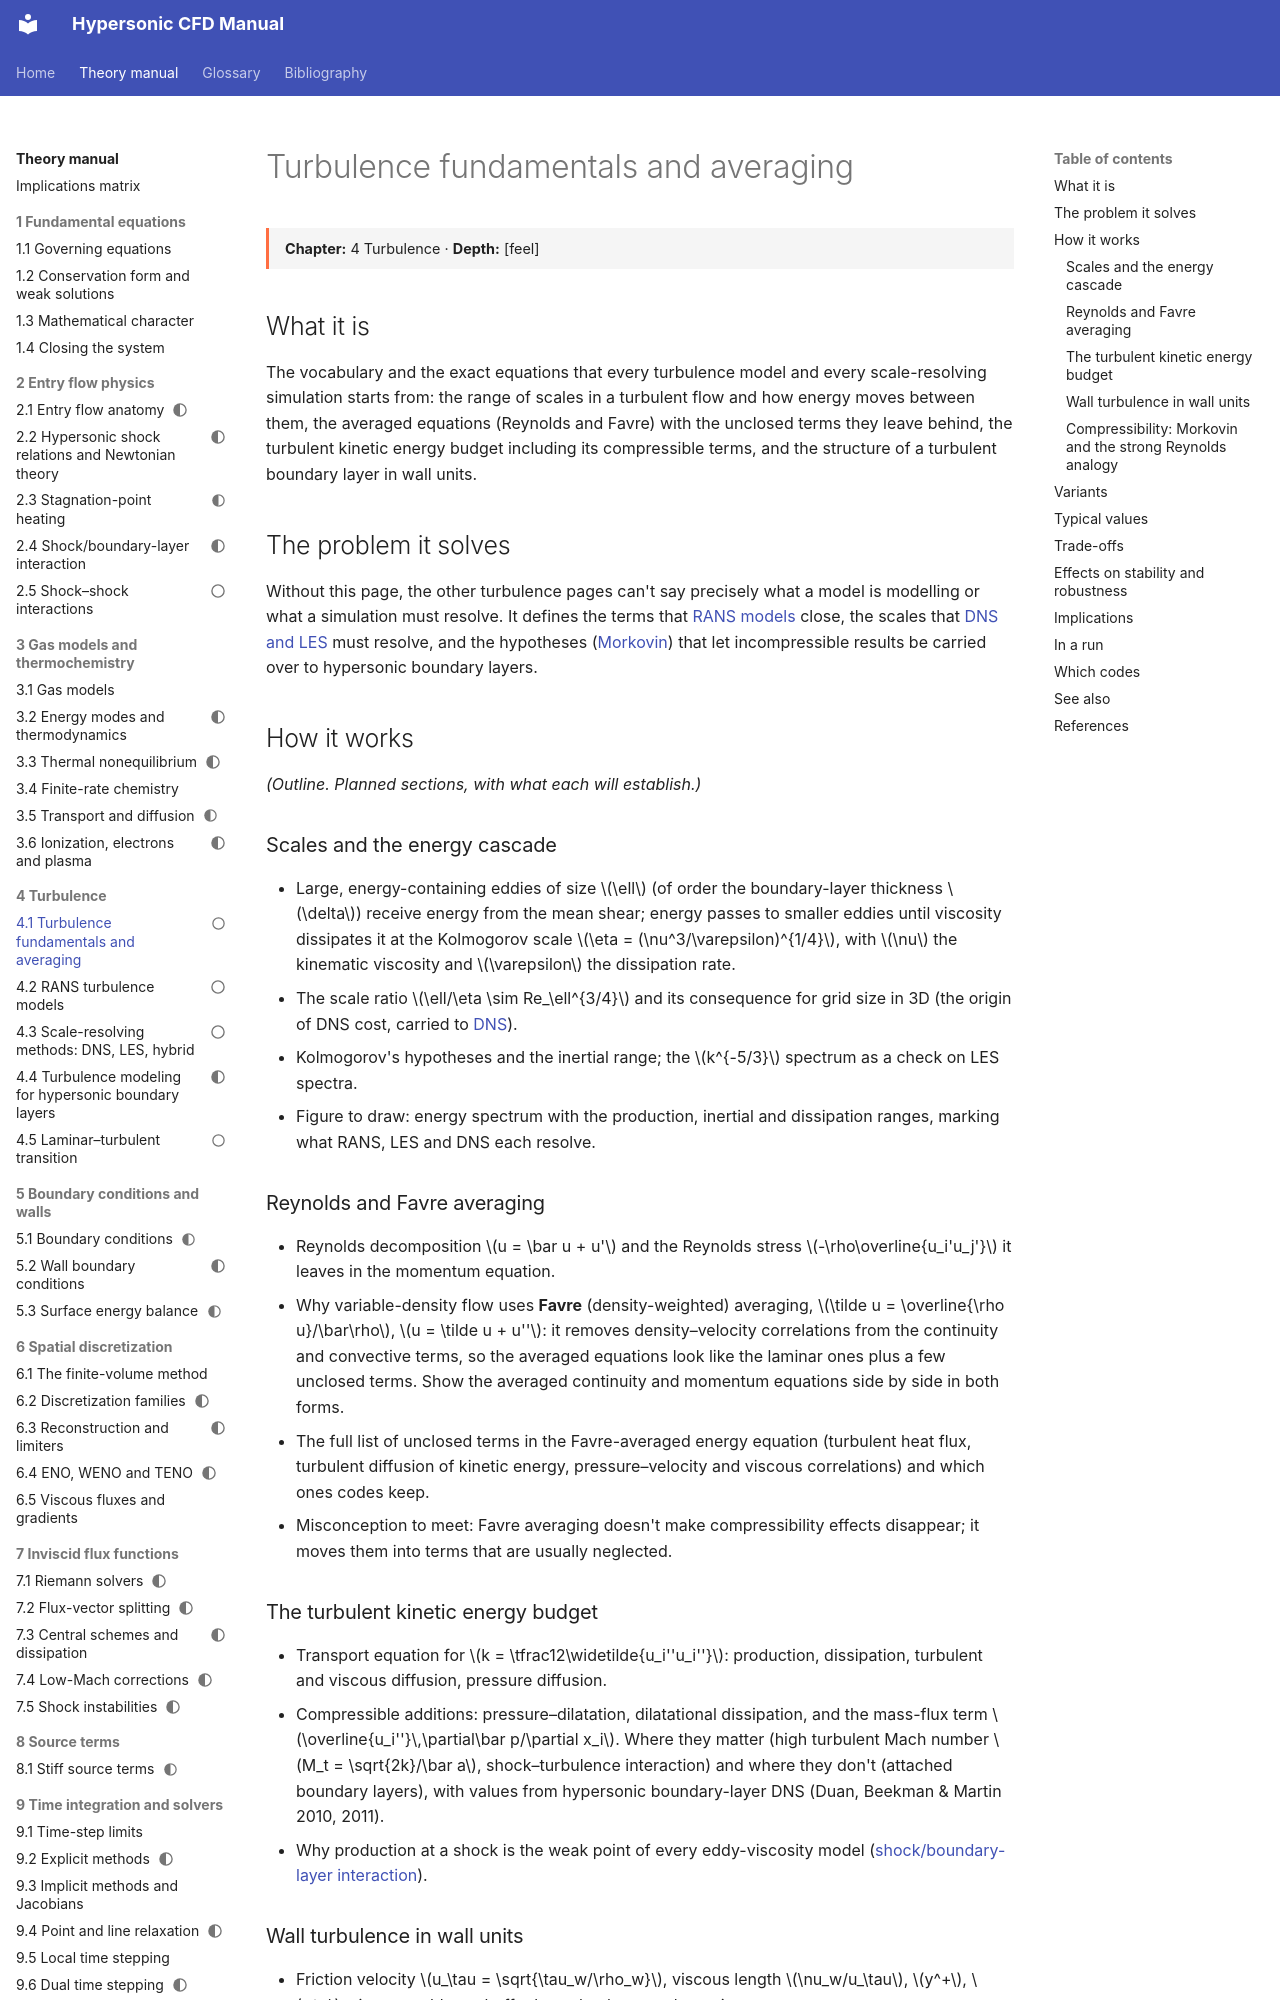

repository: JuanPabloRoldan/hypersonic-cfd-manual · page: reference/turbulence/fundamentals/index.html · generator: mkdocs

---
status: outline
---

# Turbulence fundamentals and averaging

<div class="page-meta" markdown>
**Chapter:** 4 Turbulence · **Depth:** [feel]
</div>

## What it is

The vocabulary and the exact equations that every turbulence model and every scale-resolving simulation starts from: the range of scales in a turbulent flow and how energy moves between them, the averaged equations (Reynolds and Favre) with the unclosed terms they leave behind, the turbulent kinetic energy budget including its compressible terms, and the structure of a turbulent boundary layer in wall units.

## The problem it solves

Without this page, the other turbulence pages can't say precisely what a model is modelling or what a simulation must resolve. It defines the terms that [RANS models](rans-models.md) close, the scales that [DNS and LES](scale-resolving.md) must resolve, and the hypotheses ([Morkovin](../physics/turbulence-modeling.md#morkovins-hypothesis-and-its-limits)) that let incompressible results be carried over to hypersonic boundary layers.

## How it works

*(Outline. Planned sections, with what each will establish.)*

### Scales and the energy cascade

- Large, energy-containing eddies of size $\ell$ (of order the boundary-layer thickness $\delta$) receive energy from the mean shear; energy passes to smaller eddies until viscosity dissipates it at the Kolmogorov scale $\eta = (\nu^3/\varepsilon)^{1/4}$, with $\nu$ the kinematic viscosity and $\varepsilon$ the dissipation rate.
- The scale ratio $\ell/\eta \sim Re_\ell^{3/4}$ and its consequence for grid size in 3D (the origin of DNS cost, carried to [DNS](scale-resolving.md#direct-numerical-simulation)).
- Kolmogorov's hypotheses and the inertial range; the $k^{-5/3}$ spectrum as a check on LES spectra.
- Figure to draw: energy spectrum with the production, inertial and dissipation ranges, marking what RANS, LES and DNS each resolve.

### Reynolds and Favre averaging

- Reynolds decomposition $u = \bar u + u'$ and the Reynolds stress $-\rho\overline{u_i'u_j'}$ it leaves in the momentum equation.
- Why variable-density flow uses **Favre** (density-weighted) averaging, $\tilde u = \overline{\rho u}/\bar\rho$, $u = \tilde u + u''$: it removes density–velocity correlations from the continuity and convective terms, so the averaged equations look like the laminar ones plus a few unclosed terms. Show the averaged continuity and momentum equations side by side in both forms.
- The full list of unclosed terms in the Favre-averaged energy equation (turbulent heat flux, turbulent diffusion of kinetic energy, pressure–velocity and viscous correlations) and which ones codes keep.
- Misconception to meet: Favre averaging doesn't make compressibility effects disappear; it moves them into terms that are usually neglected.
